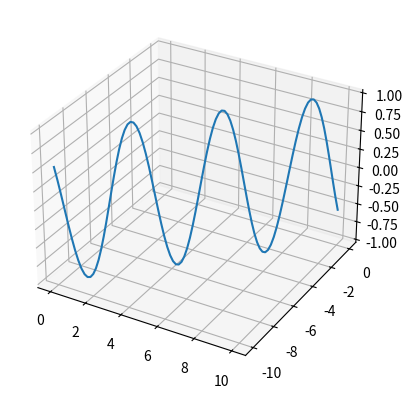

Generate this figure with matplotlib:
import matplotlib.pyplot as plt
from mpl_toolkits.mplot3d import Axes3D
ax=plt.subplot(1,1,1,projection='3d')
import numpy as np
x=np.linspace(0,10,100)
y=np.linspace(-10,0,100)
z=np.sin(x+y)
ax.plot(x,y,z)
